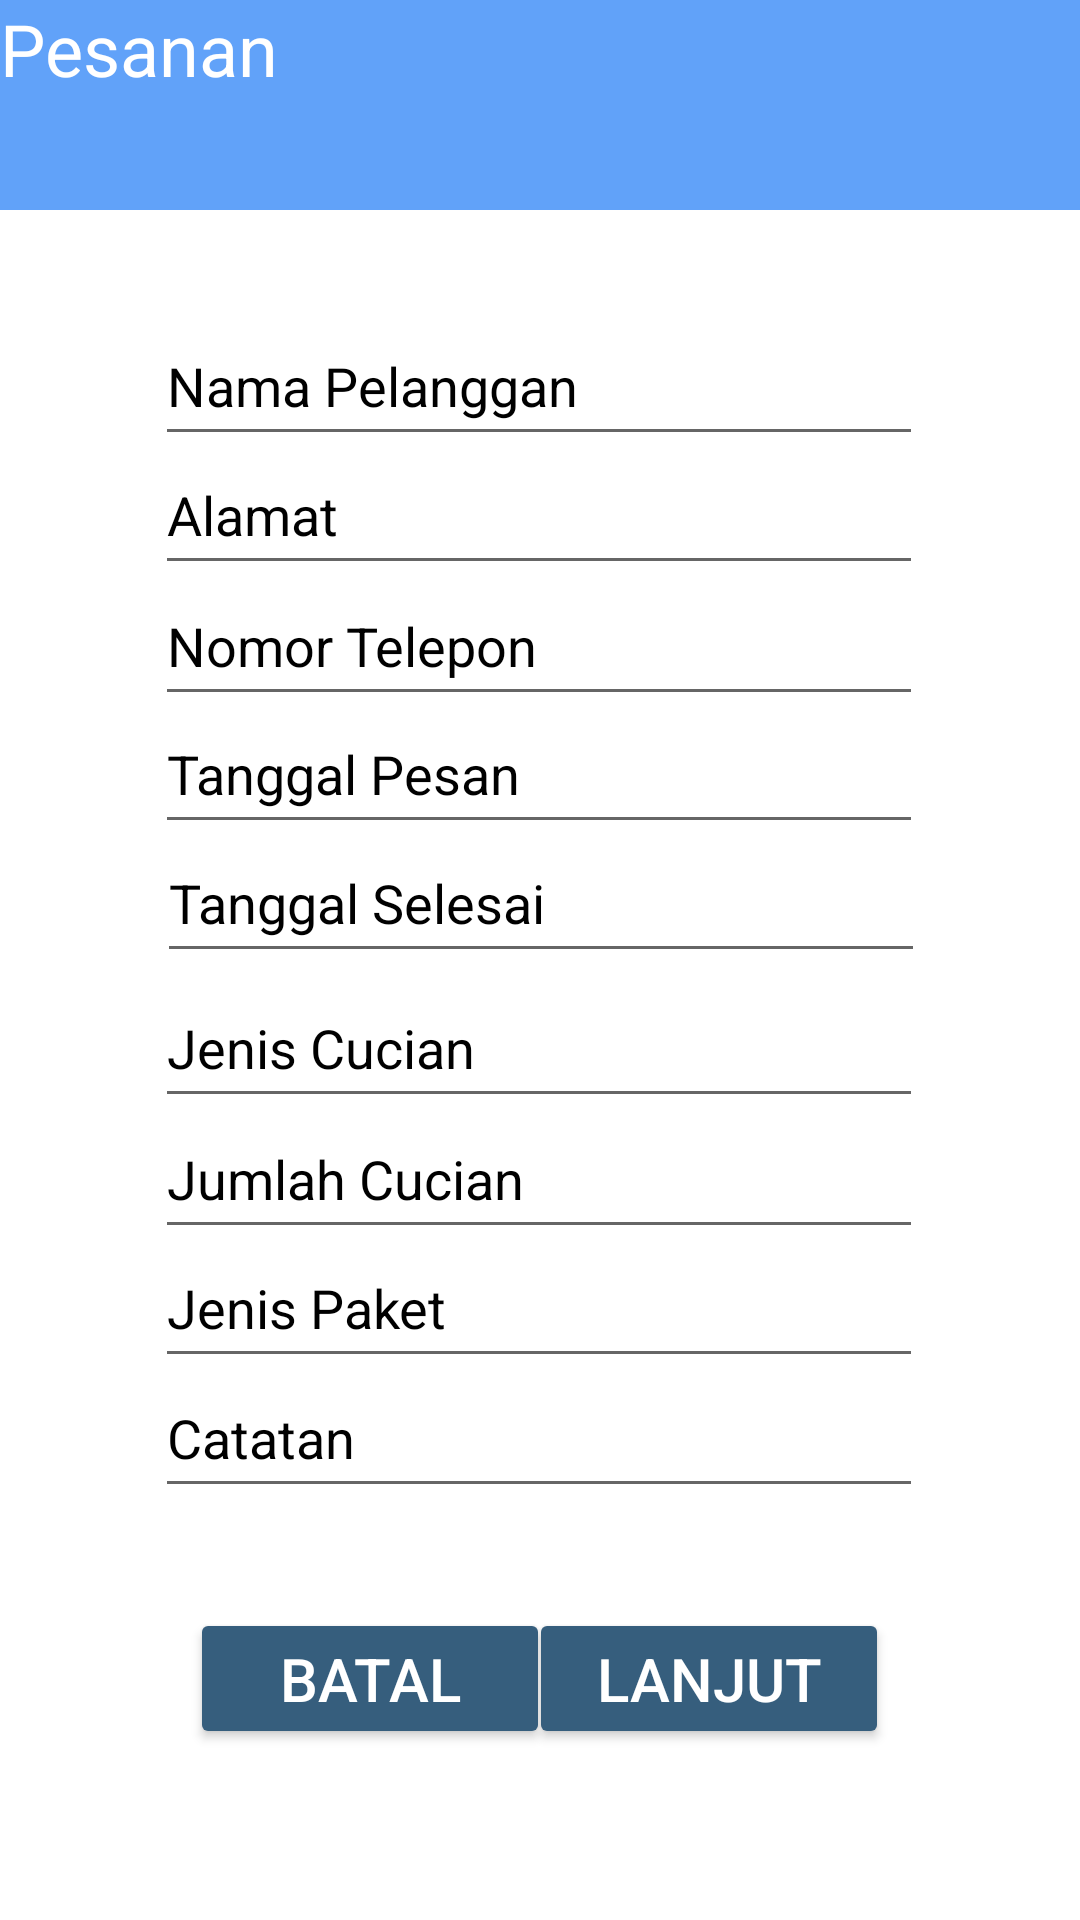

Layout XML and referenced resources for this Android screen:
<!-- AndroidManifest.xml: application theme Theme.LaundryKu.NoActionBar -->
<!-- res/layout/halaman_pesanan.xml -->
<?xml version="1.0" encoding="utf-8"?>
<androidx.constraintlayout.widget.ConstraintLayout xmlns:android="http://schemas.android.com/apk/res/android"
    xmlns:app="http://schemas.android.com/apk/res-auto"
    xmlns:tools="http://schemas.android.com/tools"
    android:layout_width="match_parent"
    android:layout_height="match_parent"
    android:background="#FFFFFF">

    <EditText
        android:id="@+id/text_jumlahcucian"
        android:layout_width="256dp"
        android:layout_height="50dp"
        android:ems="10"
        android:hint="Jumlah Cucian"
        android:inputType="textPassword"
        android:textColor="#365E7D"
        android:textColorHighlight="#000000"
        android:textColorHint="#000000"
        android:textColorLink="#000000"
        app:layout_constraintBottom_toBottomOf="parent"
        app:layout_constraintEnd_toEndOf="parent"
        app:layout_constraintHorizontal_bias="0.496"
        app:layout_constraintStart_toStartOf="parent"
        app:layout_constraintTop_toTopOf="parent"
        app:layout_constraintVertical_bias="0.621" />

    <Button
        android:id="@+id/button_1minggu"
        android:layout_width="120dp"
        android:layout_height="47dp"
        android:text="BATAL"
        android:textColor="#FFFFFF"
        android:textSize="20dp"
        app:backgroundTint="#365E7D"
        app:cornerRadius="20dp"
        app:layout_constraintBottom_toBottomOf="parent"
        app:layout_constraintEnd_toEndOf="parent"
        app:layout_constraintHorizontal_bias="0.264"
        app:layout_constraintStart_toStartOf="parent"
        app:layout_constraintTop_toTopOf="parent"
        app:layout_constraintVertical_bias="0.904" />

    <EditText
        android:id="@+id/text_tanggalselesai"
        android:layout_width="256dp"
        android:layout_height="50dp"
        android:ems="10"
        android:hint="Tanggal Selesai"
        android:inputType="text|number"
        android:textColor="#000000"
        android:textColorHighlight="#000000"
        android:textColorHint="#000000"
        android:textColorLink="#000000"
        app:layout_constraintBottom_toBottomOf="parent"
        app:layout_constraintEnd_toEndOf="parent"
        app:layout_constraintHorizontal_bias="0.503"
        app:layout_constraintStart_toStartOf="parent"
        app:layout_constraintTop_toTopOf="parent"
        app:layout_constraintVertical_bias="0.465" />

    <EditText
        android:id="@+id/text_beratcucian"
        android:layout_width="256dp"
        android:layout_height="50dp"
        android:ems="10"
        android:hint="Nama Pelanggan"
        android:inputType="textPersonName"
        android:textColor="#000000"
        android:textColorHighlight="#000000"
        android:textColorHint="#000000"
        android:textColorLink="#000000"
        app:layout_constraintBottom_toBottomOf="parent"
        app:layout_constraintEnd_toEndOf="parent"
        app:layout_constraintHorizontal_bias="0.496"
        app:layout_constraintStart_toStartOf="parent"
        app:layout_constraintTop_toTopOf="parent"
        app:layout_constraintVertical_bias="0.173" />

    <EditText
        android:id="@+id/text_totalharga"
        android:layout_width="256dp"
        android:layout_height="50dp"
        android:ems="10"
        android:hint="Nomor Telepon"
        android:inputType="text|number"
        android:textColor="#000000"
        android:textColorHighlight="#000000"
        android:textColorHint="#000000"
        android:textColorLink="#000000"
        app:layout_constraintBottom_toBottomOf="parent"
        app:layout_constraintEnd_toEndOf="parent"
        app:layout_constraintHorizontal_bias="0.496"
        app:layout_constraintStart_toStartOf="parent"
        app:layout_constraintTop_toTopOf="parent"
        app:layout_constraintVertical_bias="0.32" />

    <EditText
        android:id="@+id/text_jenispaket"
        android:layout_width="256dp"
        android:layout_height="50dp"
        android:ems="10"
        android:hint="Jenis Paket"
        android:inputType="textPassword"
        android:textColor="#365E7D"
        android:textColorHighlight="#000000"
        android:textColorHint="#000000"
        android:textColorLink="#000000"
        app:layout_constraintBottom_toBottomOf="parent"
        app:layout_constraintEnd_toEndOf="parent"
        app:layout_constraintHorizontal_bias="0.496"
        app:layout_constraintStart_toStartOf="parent"
        app:layout_constraintTop_toTopOf="parent"
        app:layout_constraintVertical_bias="0.694" />

    <EditText
        android:id="@+id/text_catatan"
        android:layout_width="256dp"
        android:layout_height="50dp"
        android:ems="10"
        android:hint="Catatan"
        android:inputType="textPassword"
        android:textColor="#365E7D"
        android:textColorHighlight="#000000"
        android:textColorHint="#000000"
        android:textColorLink="#000000"
        app:layout_constraintBottom_toBottomOf="parent"
        app:layout_constraintEnd_toEndOf="parent"
        app:layout_constraintHorizontal_bias="0.496"
        app:layout_constraintStart_toStartOf="parent"
        app:layout_constraintTop_toTopOf="parent"
        app:layout_constraintVertical_bias="0.767" />

    <Button
        android:id="@+id/button_lanjut2"
        android:layout_width="120dp"
        android:layout_height="47dp"
        android:text="LANJUT"
        android:textColor="#FFFFFF"
        android:textSize="20dp"
        app:backgroundTint="#365E7D"
        app:cornerRadius="20dp"
        app:layout_constraintBottom_toBottomOf="parent"
        app:layout_constraintEnd_toEndOf="parent"
        app:layout_constraintHorizontal_bias="0.735"
        app:layout_constraintStart_toStartOf="parent"
        app:layout_constraintTop_toTopOf="parent"
        app:layout_constraintVertical_bias="0.904" />

    <EditText
        android:id="@+id/text_tanggalpesan"
        android:layout_width="256dp"
        android:layout_height="50dp"
        android:ems="10"
        android:hint="Tanggal Pesan"
        android:inputType="text|number"
        android:textColor="#000000"
        android:textColorHighlight="#000000"
        android:textColorHint="#000000"
        android:textColorLink="#000000"
        app:layout_constraintBottom_toBottomOf="parent"
        app:layout_constraintEnd_toEndOf="parent"
        app:layout_constraintHorizontal_bias="0.496"
        app:layout_constraintStart_toStartOf="parent"
        app:layout_constraintTop_toTopOf="parent"
        app:layout_constraintVertical_bias="0.392" />

    <EditText
        android:id="@+id/text_hargaperkilo"
        android:layout_width="256dp"
        android:layout_height="50dp"
        android:ems="10"
        android:hint="Alamat"
        android:inputType="textPersonName"
        android:textColor="#000000"
        android:textColorHighlight="#000000"
        android:textColorHint="#000000"
        android:textColorLink="#000000"
        app:layout_constraintBottom_toBottomOf="parent"
        app:layout_constraintEnd_toEndOf="parent"
        app:layout_constraintHorizontal_bias="0.496"
        app:layout_constraintStart_toStartOf="parent"
        app:layout_constraintTop_toTopOf="parent"
        app:layout_constraintVertical_bias="0.246" />

    <EditText
        android:id="@+id/text_jeniscucian"
        android:layout_width="256dp"
        android:layout_height="50dp"
        android:ems="10"
        android:hint="Jenis Cucian"
        android:inputType="textEmailAddress"
        android:textColor="#365E7D"
        android:textColorHighlight="#000000"
        android:textColorHint="#000000"
        android:textColorLink="#000000"
        app:layout_constraintBottom_toBottomOf="parent"
        app:layout_constraintEnd_toEndOf="parent"
        app:layout_constraintHorizontal_bias="0.496"
        app:layout_constraintStart_toStartOf="parent"
        app:layout_constraintTop_toTopOf="parent"
        app:layout_constraintVertical_bias="0.547" />

    <View
        android:id="@+id/topview"
        android:layout_width="419dp"
        android:layout_height="70dp"
        android:background="#61A2F9"
        app:layout_constraintBottom_toBottomOf="parent"
        app:layout_constraintEnd_toEndOf="parent"
        app:layout_constraintStart_toStartOf="parent"
        app:layout_constraintTop_toTopOf="parent"
        app:layout_constraintVertical_bias="0.0"
        tools:layout_editor_absoluteX="-4dp"
        tools:layout_editor_absoluteY="2dp" />

    <TextView
        android:id="@+id/textView_pembukuan"
        android:layout_width="wrap_content"
        android:layout_height="wrap_content"
        android:text="Pesanan"
        android:textColor="#FFFFFF"
        android:textSize="24dp"
        tools:layout_editor_absoluteX="57dp"
        tools:layout_editor_absoluteY="16dp" />

    <Button
        android:id="@+id/kiriubahprofil"
        android:layout_width="30dp"
        android:layout_height="30dp"
        android:background="@drawable/kiri"
        app:backgroundTint="#FFFFFF"
        tools:layout_editor_absoluteX="16dp"
        tools:layout_editor_absoluteY="16dp" />


</androidx.constraintlayout.widget.ConstraintLayout>
<!-- resources referenced by this layout -->
<resources>
  <style name="Theme.LaundryKu.NoActionBar">
          <item name="windowActionBar">false</item>
          <item name="windowNoTitle">true</item>
      </style>
</resources>
